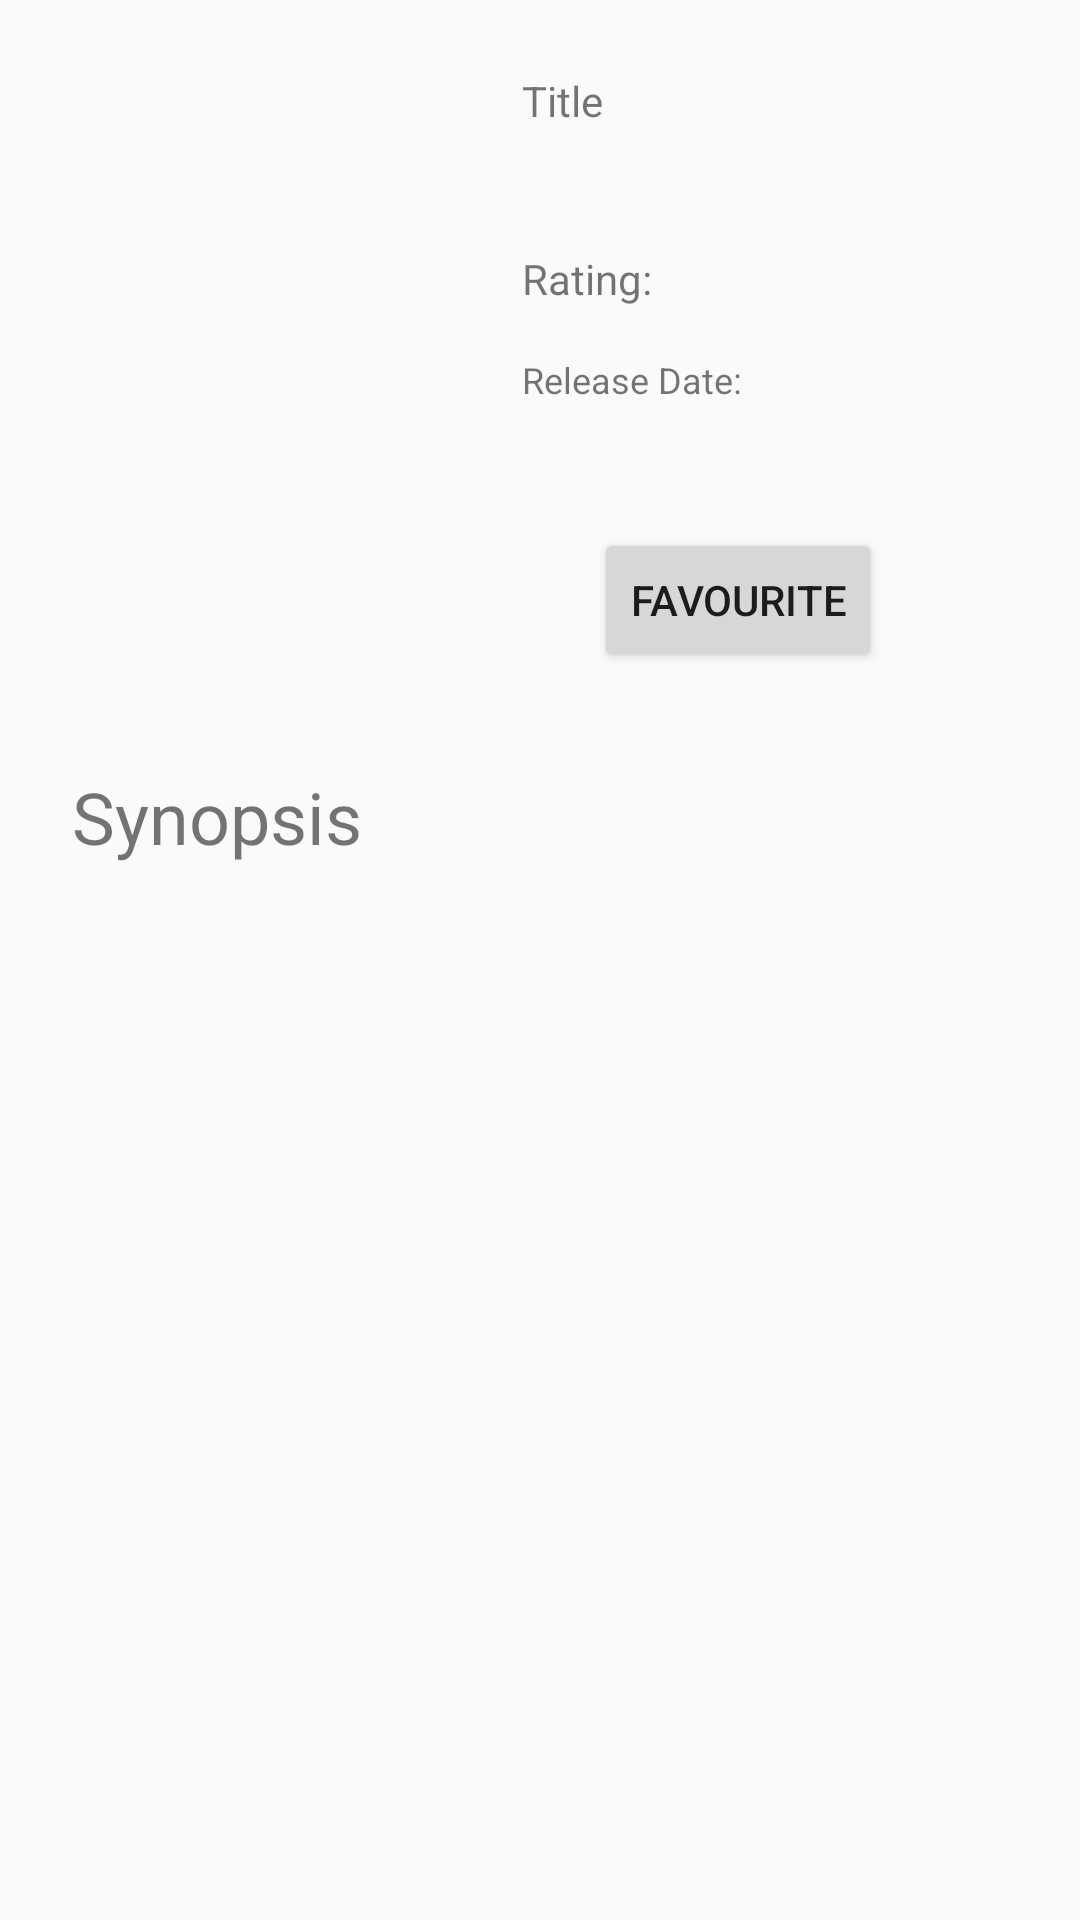

The Android layout XML behind this screen, and the referenced resources:
<!-- AndroidManifest.xml: application theme AppTheme -->
<!-- res/layout/content_movie_details.xml -->
<?xml version="1.0" encoding="utf-8"?>
<android.support.v4.widget.NestedScrollView xmlns:android="http://schemas.android.com/apk/res/android"
    xmlns:app="http://schemas.android.com/apk/res-auto"
    xmlns:tools="http://schemas.android.com/tools"
    android:layout_width="match_parent"
    android:layout_height="match_parent"
    tools:context=".MovieDetails"
    android:fillViewport="true"
    app:layout_behavior="@string/appbar_scrolling_view_behavior">

    <android.support.constraint.ConstraintLayout
        android:layout_width="wrap_content"
        android:layout_height="wrap_content">

        <ImageView
            android:id="@+id/imageView"
            android:layout_width="150dp"
            android:layout_height="200dp"
            android:layout_marginStart="16dp"
            android:layout_marginTop="24dp"
            android:scaleType="centerCrop"
            app:layout_constraintStart_toStartOf="parent"
            app:layout_constraintTop_toTopOf="parent"
            app:srcCompat="@mipmap/ic_launcher" />

        <TextView
            android:id="@+id/textView"
            android:layout_width="wrap_content"
            android:layout_height="wrap_content"
            android:layout_marginStart="8dp"
            android:text="@string/title_label"
            android:textSize="@dimen/material_typography_title"
            app:layout_constraintStart_toEndOf="@+id/imageView"
            app:layout_constraintTop_toTopOf="@+id/imageView" />

        <TextView
            android:id="@+id/textView2"
            android:layout_width="0dp"
            android:layout_height="wrap_content"
            android:layout_marginEnd="16dp"
            android:layout_marginStart="8dp"
            android:layout_marginTop="8dp"
            android:textSize="15sp"
            app:layout_constraintEnd_toEndOf="parent"
            app:layout_constraintStart_toEndOf="@+id/imageView"
            app:layout_constraintTop_toBottomOf="@+id/textView"
            tools:text="@string/sample_title" />

        <TextView
            android:id="@+id/textView3"
            android:layout_width="wrap_content"
            android:layout_height="wrap_content"
            android:layout_marginStart="8dp"
            android:layout_marginTop="12dp"
            android:text="Rating: "
            app:layout_constraintStart_toEndOf="@+id/imageView"
            app:layout_constraintTop_toBottomOf="@+id/textView2" />

        <TextView
            android:id="@+id/textView5"
            android:layout_width="wrap_content"
            android:layout_height="wrap_content"
            android:layout_marginStart="8dp"
            app:layout_constraintStart_toEndOf="@+id/textView3"
            app:layout_constraintTop_toTopOf="@+id/textView3"
            tools:text="8.4/10" />

        <TextView
            android:id="@+id/textView6"
            android:layout_width="wrap_content"
            android:layout_height="wrap_content"
            android:layout_marginStart="8dp"
            android:layout_marginTop="16dp"
            android:text="Release Date: "
            android:textSize="12sp"
            app:layout_constraintStart_toEndOf="@+id/imageView"
            app:layout_constraintTop_toBottomOf="@+id/textView3" />

        <TextView
            android:id="@+id/textView7"
            android:layout_width="wrap_content"
            android:layout_height="wrap_content"
            android:layout_marginStart="8dp"
            android:textSize="12sp"
            app:layout_constraintStart_toEndOf="@+id/textView6"
            app:layout_constraintTop_toTopOf="@+id/textView6"
            tools:text="@string/release_date" />

        <TextView
            android:id="@+id/textView8"
            android:layout_width="wrap_content"
            android:layout_height="wrap_content"
            android:layout_marginStart="24dp"
            android:layout_marginTop="32dp"
            android:text="@string/synopsis_label"
            android:textSize="24sp"
            app:layout_constraintStart_toStartOf="parent"
            app:layout_constraintTop_toBottomOf="@+id/imageView" />

        <TextView
            android:id="@+id/textView10"
            android:layout_width="0dp"
            android:layout_height="wrap_content"
            android:layout_marginEnd="24dp"
            android:layout_marginTop="16dp"
            app:layout_constraintEnd_toEndOf="parent"
            app:layout_constraintStart_toStartOf="@+id/textView8"
            app:layout_constraintTop_toBottomOf="@+id/textView8"
            tools:text="@string/synopsis" />

        <Button
            android:id="@+id/button"
            android:layout_width="wrap_content"
            android:layout_height="wrap_content"
            android:layout_marginStart="32dp"
            android:text="FAVOURITE"
            app:layout_constraintBottom_toBottomOf="@+id/imageView"
            app:layout_constraintStart_toEndOf="@+id/imageView" />

    </android.support.constraint.ConstraintLayout>

</android.support.v4.widget.NestedScrollView>
<!-- resources referenced by this layout -->
<resources>
  <string name="release_date">2018-04-25</string>
  <string name="sample_title">Avengers: Infinity War</string>
  <string name="synopsis">"As the Avengers and their allies have continued to protect the world from threats too large for any one hero to handle, a new danger has emerged from the cosmic shadows: Thanos. A despot of intergalactic infamy, his goal is to collect all six Infinity Stones, artifacts of unimaginable power, and use them to inflict his twisted will on all of reality. Everything the Avengers have fought for has led up to this moment - the fate of Earth and existence itself has never been more uncertain.",</string>
  <string name="synopsis_label"> Synopsis </string>
  <string name="title_label"> Title </string>
  <style name="AppTheme" parent="Base.Theme.AppCompat.Light.DarkActionBar">
          <item name="android:windowContentTransitions">true</item>
          
          <item name="colorPrimary">@color/colorPrimary</item>
          <item name="colorPrimaryDark">@color/colorPrimaryDark</item>
          <item name="colorAccent">@color/colorAccent</item>
      </style>
  <!-- not gathered from this repository: default colours our renderer supplied (Android Studio template values) -->
  <color name="colorPrimary">#FF6200EE</color>
  <color name="colorPrimaryDark">#FF3700B3</color>
  <color name="colorAccent">#FF03DAC5</color>
</resources>
